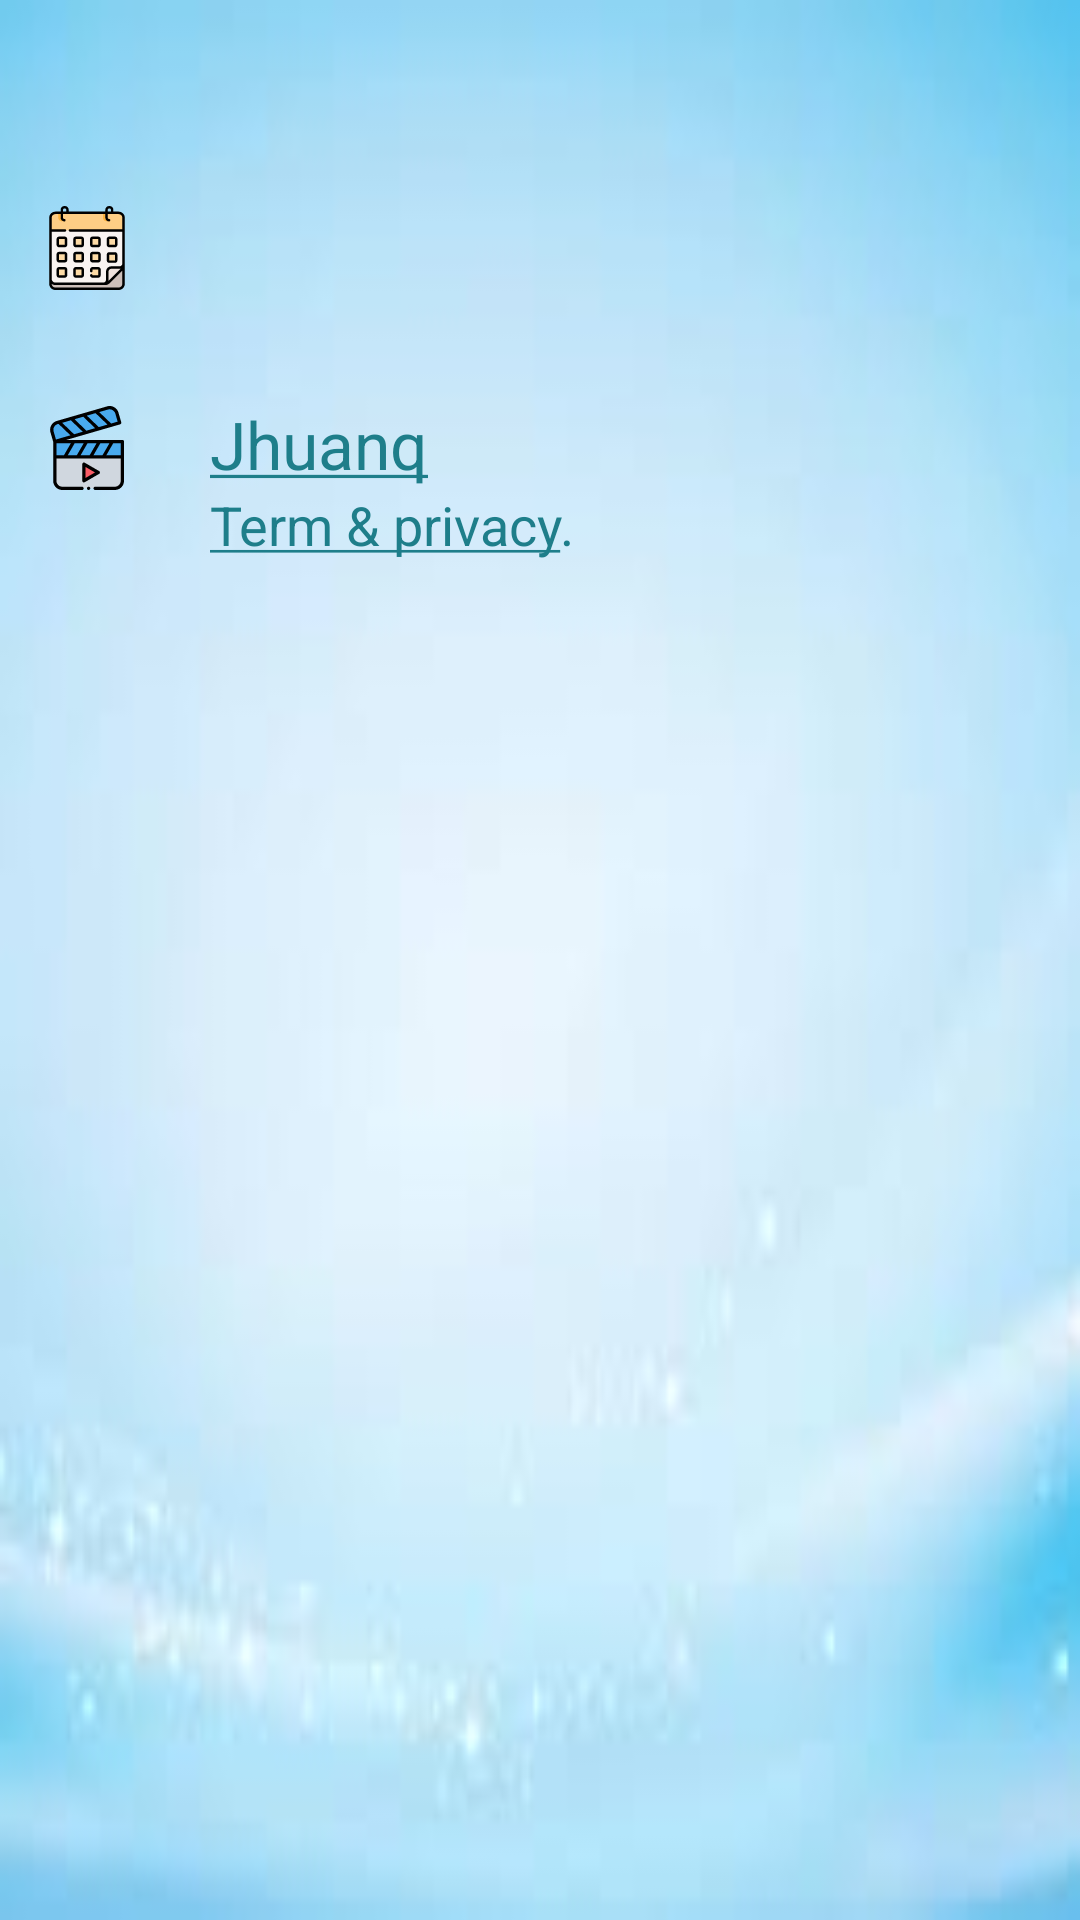

Android layout source for this screen:
<!-- AndroidManifest.xml: application theme Theme.VideoToPhoto -->
<!-- res/layout/dialog_detail_custom_video.xml -->
<?xml version="1.0" encoding="utf-8"?>
<RelativeLayout xmlns:android="http://schemas.android.com/apk/res/android"
    android:layout_width="match_parent"
    android:layout_height="wrap_content"
    android:background="@drawable/blue_activity_bg">

    <TextView
        android:id="@+id/txt_video_name"
        android:layout_width="wrap_content"
        android:layout_height="wrap_content"
        android:layout_centerHorizontal="true"
        android:padding="10dp"
        android:textColor="@color/blue"
        android:textSize="25sp" />

    <ImageView
        android:id="@+id/cal"
        android:layout_width="wrap_content"
        android:layout_height="wrap_content"
        android:layout_below="@id/txt_video_name"
        android:layout_margin="15dp"
        android:src="@drawable/ic_calendar" />

    <TextView
        android:id="@+id/txt_date"
        android:layout_width="wrap_content"
        android:layout_height="wrap_content"
        android:layout_below="@id/txt_video_name"
        android:layout_marginStart="12dp"
        android:layout_marginTop="13dp"
        android:layout_toEndOf="@id/cal"
        android:textColor="@color/blue"
        android:textSize="22sp" />

    <TextView
        android:id="@+id/txt_time"
        android:layout_width="wrap_content"
        android:layout_height="wrap_content"
        android:layout_below="@id/txt_date"
        android:layout_marginStart="12dp"
        android:layout_toEndOf="@id/video"
        android:textColor="@color/blue"
        android:textSize="18sp" />

    <ImageView
        android:id="@+id/video"
        android:layout_width="wrap_content"
        android:layout_height="wrap_content"
        android:layout_below="@id/txt_time"
        android:layout_margin="15dp"
        android:src="@drawable/ic_video" />

    <TextView
        android:id="@+id/txt_path"
        android:layout_width="wrap_content"
        android:layout_height="wrap_content"
        android:layout_below="@id/txt_time"
        android:layout_marginStart="12dp"
        android:layout_marginTop="13dp"
        android:layout_toEndOf="@id/video"
        android:text="@string/author_name"
        android:textColor="@color/blue"
        android:textSize="22sp" />

    <TextView
        android:id="@+id/txt_size_video"
        android:layout_width="wrap_content"
        android:layout_height="wrap_content"
        android:layout_below="@id/txt_path"
        android:layout_marginStart="12dp"
        android:layout_toEndOf="@id/video"
        android:text="@string/Term"
        android:textColor="@color/blue"
        android:textSize="18sp" />

    <View
        android:layout_width="match_parent"
        android:layout_height="10dp"
        android:layout_below="@+id/txt_size_video" />

</RelativeLayout>
<!-- resources referenced by this layout -->
<resources>
  <color name="blue">#1E7E8A</color>
  <!-- drawable blue_activity_bg: jpg bitmap (drawable, 2223 bytes) -->
  <!-- drawable ic_calendar: vector/xml drawable (drawable, 8902 chars, omitted) -->
  <!-- drawable ic_video: vector/xml drawable (drawable, 3559 chars, omitted) -->
  <string name="Term"><u>Term &amp; privacy</u>.</string>
  <string name="author_name"><u>Jhuanq</u></string>
  <style name="Theme.VideoToPhoto" parent="Theme.MaterialComponents.DayNight.NoActionBar">
          
          <item name="colorPrimary">@color/purple_500</item>
          <item name="colorPrimaryVariant">@color/purple_700</item>
          <item name="colorOnPrimary">@color/white</item>
          
          <item name="colorSecondary">@color/teal_200</item>
          <item name="colorSecondaryVariant">@color/teal_700</item>
          <item name="colorOnSecondary">@color/black</item>
          
          <item name="android:statusBarColor" tools:targetApi="l">?attr/colorPrimaryVariant</item>
          
      </style>
  <color name="purple_500">#FF6200EE</color>
  <color name="purple_700">#FF3700B3</color>
  <color name="white">#FFFFFFFF</color>
  <color name="teal_200">#FF03DAC5</color>
  <color name="teal_700">#FF018786</color>
  <color name="black">#FF000000</color>
</resources>
